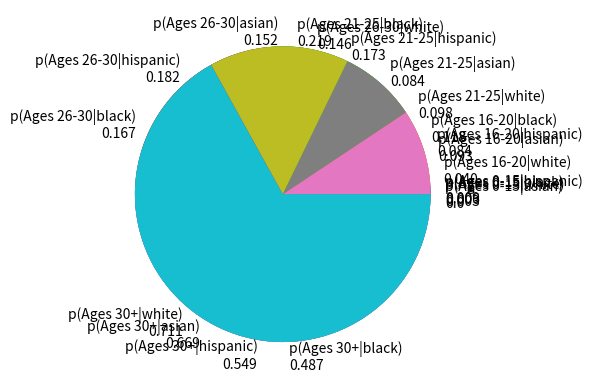

Recreate this plot in Python.
import numpy as np
import matplotlib.pyplot as plt

labels = ["Ages 0-15", "Ages 16-20", "Ages 21-25", "Ages 26-30", "Ages 30+"]
black = np.array([
13,
229,
423,
322,
938,
]) / 1925
white = np.array([
11,
136,
332,
490,
2386,
]) / 3355
hispanic = np.array([
12,
110,
225,
237,
713,
]) / 1297
asian = np.array([
0,
11,
10,
18,
79,
]) / 118



plt.pie(black, labels = ['p('+labels[i]+'|black)'+'\n'+str(x)[:5] for i,x in enumerate(black)])
plt.savefig('black.png', dpi=300)
plt.pie(white, labels = ['p('+labels[i]+'|white)'+'\n'+str(x)[:5] for i,x in enumerate(white)])
plt.savefig('white.png', dpi=300)
plt.pie(hispanic, labels = ['p('+labels[i]+'|hispanic)'+'\n'+str(x)[:5] for i,x in enumerate(hispanic)])
plt.savefig('hispanic.png', dpi=300)
plt.pie(asian, labels = ['p('+labels[i]+'|asian)'+'\n'+str(x)[:5] for i,x in enumerate(asian)])
plt.savefig('asian.png', dpi=300)
